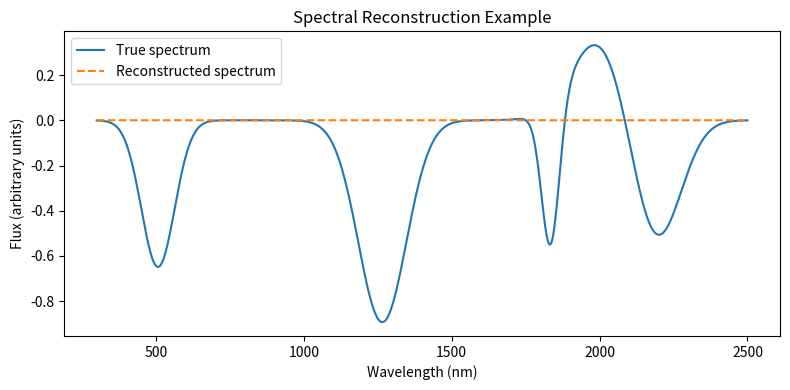

Reproduce this figure in Python.
#!/usr/bin/env python3
import numpy as np
from numpy.linalg import pinv
import matplotlib.pyplot as plt

# -----------------------------
# Spectral model utilities
# -----------------------------
def gaussian(x, mu, sigma):
    """One-dimensional Gaussian."""
    return np.exp(-0.5 * ((x - mu) / sigma)**2)

def basis_spectra(wave, n_basis=5, seed=None):
    """
    Generate a collection of Gaussian basis spectra.
    Returns a matrix of shape (n_basis, len(wave)).
    """
    rng = np.random.default_rng(seed)
    mus = rng.uniform(wave.min(), wave.max(), size=n_basis)
    sigmas = rng.uniform(20, 100, size=n_basis)  # nm
    bases = np.array([gaussian(wave, mu, sigma) for mu, sigma in zip(mus, sigmas)])
    return bases

def synth_spectrum(bases, coeffs=None):
    """
    Construct a synthetic spectrum as a linear combination of basis functions.
    If coeffs is None, draw random coefficients.
    """
    if coeffs is None:
        coeffs = np.random.uniform(-1, 1, size=bases.shape[0])
    spectrum = coeffs @ bases
    return spectrum

# -----------------------------
# Filter generation
# -----------------------------
def top_hat_filter(wave, center, width):
    """Simple top-hat filter."""
    return ((wave >= center - width/2) & (wave <= center + width/2)).astype(float)

def generate_filters(wave, centers=[350, 450, 550, 650], width=80):
    """Create a list of filter transmissions."""
    return [top_hat_filter(wave, c, width) for c in centers]

# -----------------------------
# Photometry simulation
# -----------------------------
def photometry_from_spectrum(spectrum, filters):
    """Compute synthetic photometric fluxes for a single spectrum."""
    return np.array([np.trapz(spectrum * filt, dx=wave[1]-wave[0]) for filt in filters])

def photometry_dataset(n_samples, wave, filters):
    """Generate a dataset of spectra and corresponding photometries."""
    bases = basis_spectra(wave, seed=42)
    spectra = []
    photometries = []
    rng = np.random.default_rng(123)
    for _ in range(n_samples):
        coeffs = rng.uniform(-1, 1, size=bases.shape[0])
        spec = synth_spectrum(bases, coeffs)
        spectra.append(spec)
        photometries.append(photometry_from_spectrum(spec, filters))
    return np.array(spectra), np.array(photometries)

# -----------------------------
# Reconstruction framework
# -----------------------------
def compute_pseudoinverse(photometries, spectra):
    """
    Compute the pseudo-inverse of the mapping from spectra to photometry.
    photometries : (N, P)
    spectra     : (N, S)
    Returns an (S, P) matrix that maps photometry to spectra.
    """
    M = photometries.T @ spectra
    pinv_M = pinv(M)
    return pinv_M

def reconstruct_spectrum(photometry, pinv_M):
    """Estimate spectrum from photometry using the precomputed pseudo-inverse."""
    return pinv_M @ photometry

# -----------------------------
# Main routine
# -----------------------------
if __name__ == "__main__":
    # Wavelength grid
    wave = np.linspace(300, 2500, 1200)  # nm

    # Filters
    filters = generate_filters(wave)

    # Training set
    N_train = 400
    spectra_train, phot_train = photometry_dataset(N_train, wave, filters)

    # Compute pseudo-inverse
    pinv_M = compute_pseudoinverse(phot_train, spectra_train)

    # Test set
    N_test = 5
    spectra_true, phot_test = photometry_dataset(N_test, wave, filters)

    # Reconstruction
    spectra_rec = np.array([reconstruct_spectrum(p, pinv_M) for p in phot_test])

    # Plot results for one test case
    idx = 0
    plt.figure(figsize=(8, 4))
    plt.plot(wave, spectra_true[idx], label="True spectrum")
    plt.plot(wave, spectra_rec[idx], '--', label="Reconstructed spectrum")
    plt.xlabel("Wavelength (nm)")
    plt.ylabel("Flux (arbitrary units)")
    plt.title("Spectral Reconstruction Example")
    plt.legend()
    plt.tight_layout()
    plt.show()
